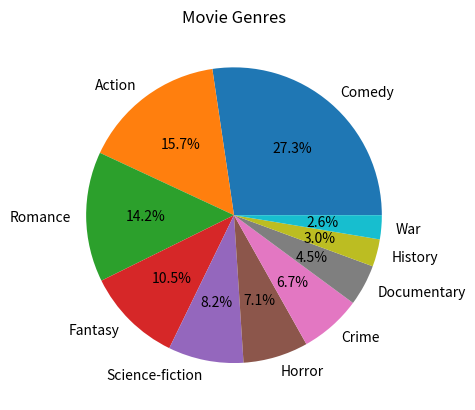

The script that saved this image:
# This code uses pyplot to draw a pie chart.
# movie_genres is a dictionary whose key shows the genres
# and value shows the number of students who like the genre most.
# movie_genres is printed.
# You can modify the chosen genre which will also be printed.
# The pie chart will be shown in a new window.

import matplotlib.pyplot as plt

# create a dictionary contains movie genres and numbers of students who like the genre most.
movie_genres = {'Comedy':73,
                'Action':42,
                'Romance':38,
                'Fantasy':28,
                'Science-fiction':22,
                'Horror':19,
                'Crime':18,
                'Documentary':12,
                'History':8,
                'War':7}

# print movie genres
print(movie_genres)

# choose a genre and print the number of students who like this genre most
chosen_genre = 'Comedy' # The variable I choose is Comedy. It can be modified.
print(movie_genres[chosen_genre])

# draw the pie chart
plt.pie(movie_genres.values(), labels=movie_genres.keys(), autopct='%1.1f%%')
plt.title('Movie Genres')
plt.show()
